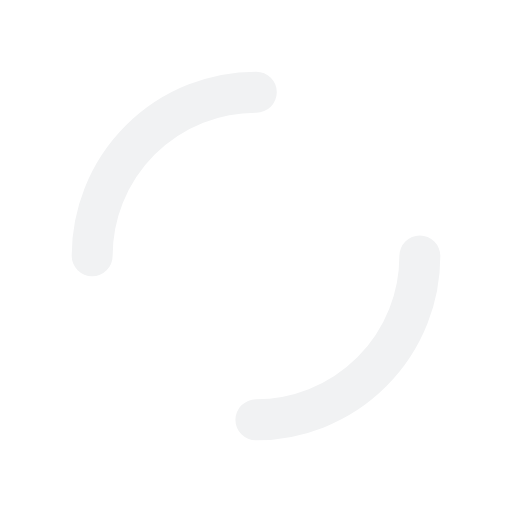
t = 0.00 s
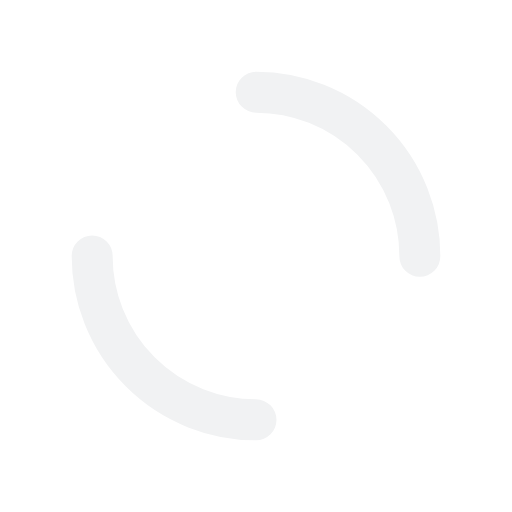
t = 0.25 s
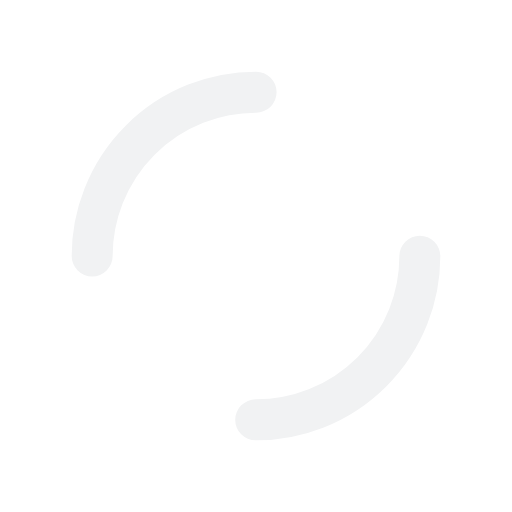
t = 0.50 s
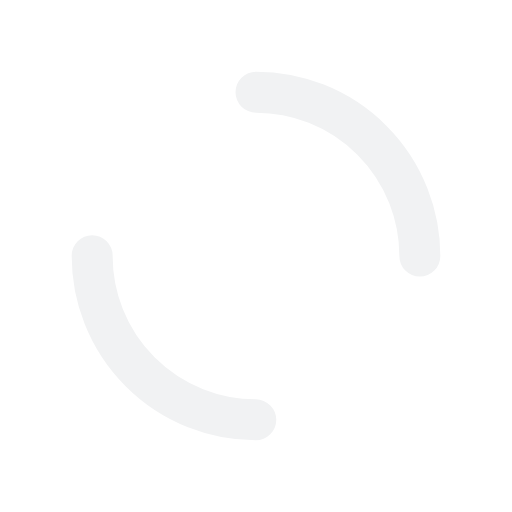
t = 0.75 s

The animated SVG that drew these frames (rendered in a browser with its animation timeline set to each time). Animation: 1 SMIL element (animateTransform=1); one cycle of 1.00 s, repeats indefinitely.

<?xml version="1.0" encoding="utf-8"?>
<svg xmlns="http://www.w3.org/2000/svg" xmlns:xlink="http://www.w3.org/1999/xlink" style="margin: auto; display: block; shape-rendering: auto;" width="50px" height="50px" viewBox="0 0 100 100" preserveAspectRatio="xMidYMid">
<circle cx="50" cy="50" r="32" stroke-width="8" stroke="rgb(241, 242, 243)" stroke-dasharray="50.26548245743669 50.26548245743669" fill="none" stroke-linecap="round">
  <animateTransform attributeName="transform" type="rotate" repeatCount="indefinite" dur="1s" keyTimes="0;1" values="0 50 50;360 50 50"></animateTransform>
</circle>
<!-- [ldio] generated by https://loading.io/ --></svg>
